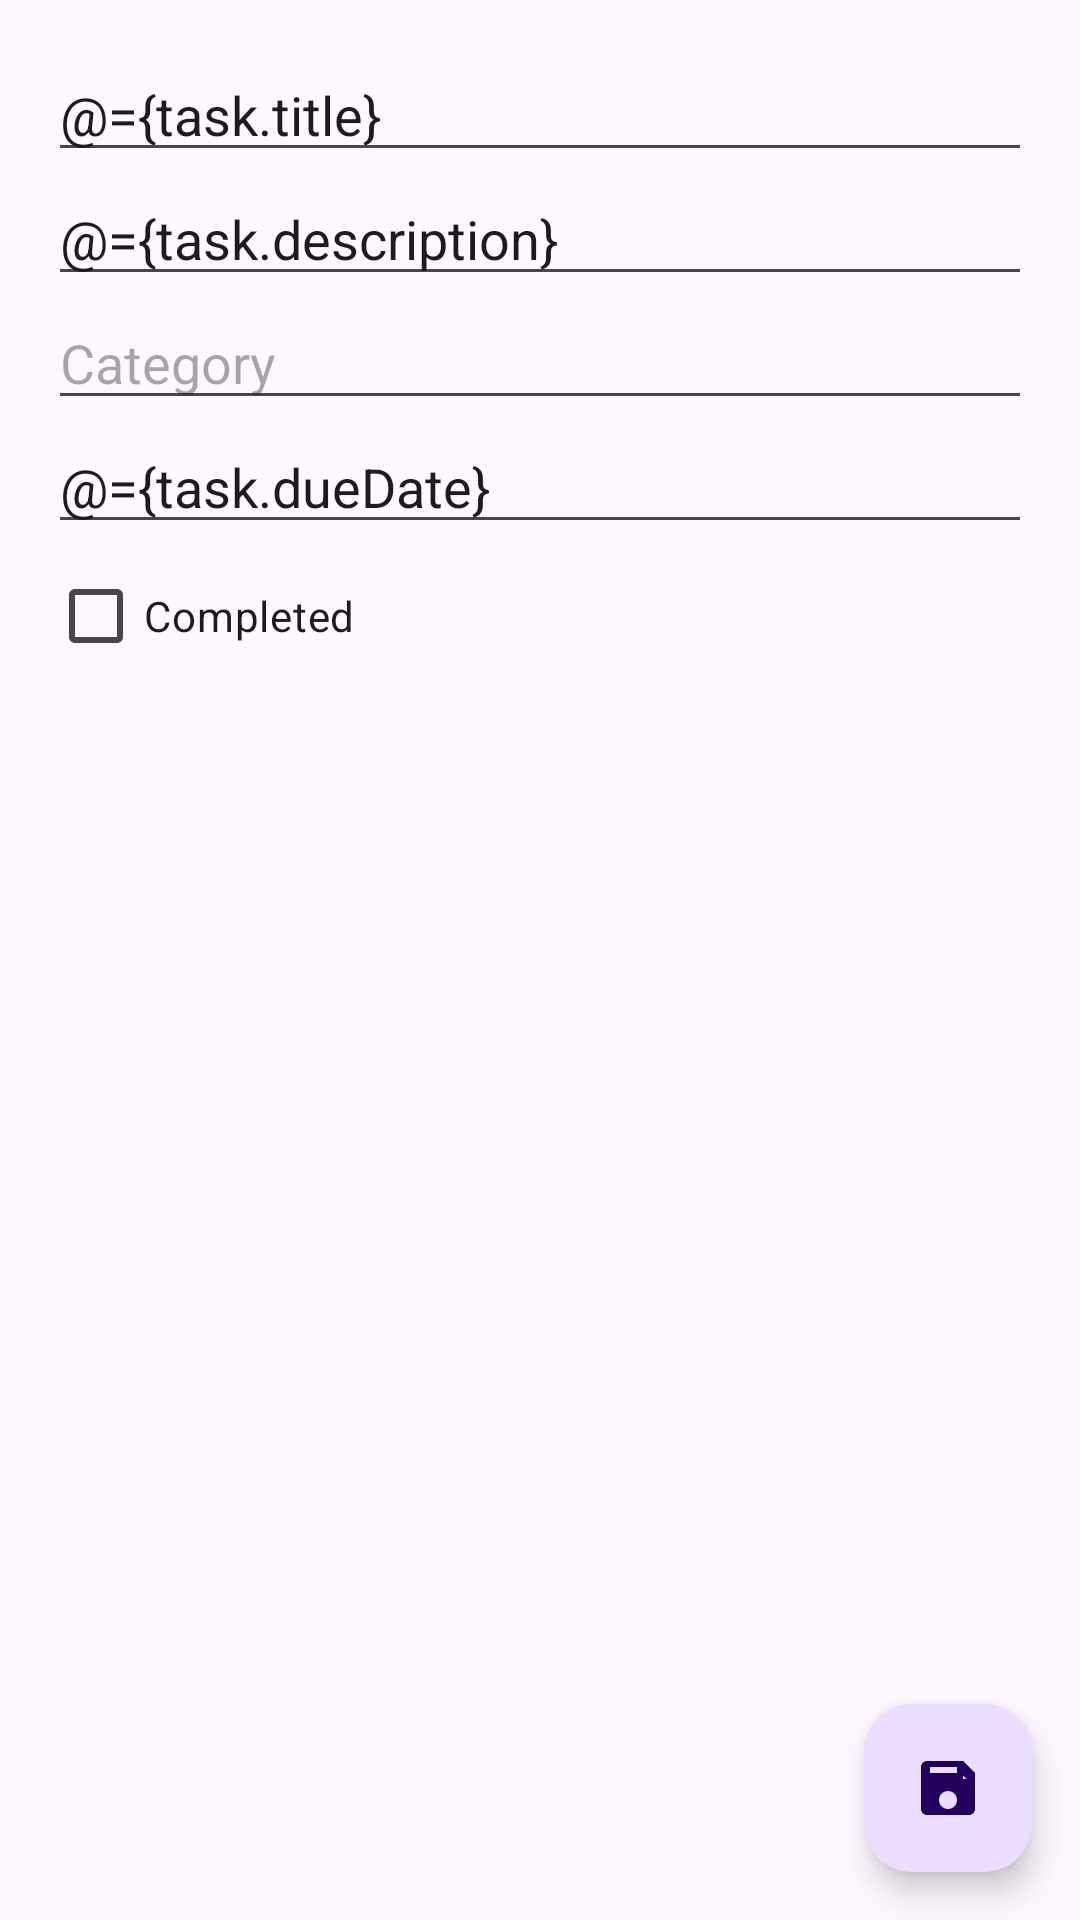

This screen was rendered from an Android layout file. Write that file and the resources it references.
<!-- AndroidManifest.xml: application theme Theme.TaskManager -->
<!-- res/layout/fragment_task_form.xml -->
<?xml version="1.0" encoding="utf-8"?>
<layout
    xmlns:tools="http://schemas.android.com/tools"
    xmlns:android="http://schemas.android.com/apk/res/android"
    xmlns:app="http://schemas.android.com/apk/res-auto">

    <data>
        <variable
            name="task"
            type="gal.uvigo.taskmanager.Task"/>
    </data>

    <androidx.constraintlayout.widget.ConstraintLayout
        android:layout_width="match_parent"
        android:layout_height="match_parent">

        <ScrollView
            android:layout_width="match_parent"
            android:layout_height="match_parent"
            android:padding="16dp"
            app:layout_constraintTop_toTopOf="parent"
            app:layout_constraintBottom_toBottomOf="parent"
            app:layout_constraintStart_toStartOf="parent"
            app:layout_constraintEnd_toEndOf="parent">

            <LinearLayout
                android:orientation="vertical"
                android:layout_width="match_parent"
                android:layout_height="wrap_content">

                <EditText
                    android:id="@+id/editTitle"
                    android:layout_width="match_parent"
                    android:layout_height="wrap_content"
                    android:hint="@string/hint_title"
                    android:text="@={task.title}"
                    android:inputType="text"/>

                <EditText
                    android:id="@+id/editDescription"
                    android:layout_width="match_parent"
                    android:layout_height="wrap_content"
                    android:hint="@string/hint_description"
                    android:text="@={task.description}"
                    android:inputType="textMultiLine"/>

                <AutoCompleteTextView
                    android:id="@+id/autoCategory"
                    android:layout_width="match_parent"
                    android:layout_height="wrap_content"
                    android:hint="@string/hint_category"/>

                <EditText
                    android:id="@+id/editDueDate"
                    android:layout_width="match_parent"
                    android:layout_height="wrap_content"
                    android:hint="@string/hint_due_date"
                    android:focusable="false"
                    android:clickable="true"
                    android:text="@={task.dueDate}" />

                <CheckBox
                    android:id="@+id/checkboxIsDone"
                    android:layout_width="wrap_content"
                    android:layout_height="wrap_content"
                    android:text="@string/complete"/>

            </LinearLayout>
        </ScrollView>

        
        <com.google.android.material.floatingactionbutton.FloatingActionButton
            android:id="@+id/fabSaveTask"
            android:layout_width="wrap_content"
            android:layout_height="wrap_content"
            android:layout_margin="16dp"
            android:contentDescription="@string/save"
            app:srcCompat="@drawable/ic_save"
            app:fabSize="normal"
            app:tooltipText="@string/save"
            app:layout_constraintBottom_toBottomOf="parent"
            app:layout_constraintEnd_toEndOf="parent"/>

    </androidx.constraintlayout.widget.ConstraintLayout>
</layout>
<!-- resources referenced by this layout -->
<resources>
  <!-- drawable ic_save (drawable) -->
  <?xml version="1.0" encoding="utf-8"?>
  <vector xmlns:android="http://schemas.android.com/apk/res/android"
      android:width="24dp"
      android:height="24dp"
      android:viewportWidth="24"
      android:viewportHeight="24">
      <path
          android:fillColor="#FF000000"
          android:pathData="M17,3H5c-1.1,0 -2,0.9 -2,2v14c0,1.1 0.9,2 2,2h14c1.1,0 2,-0.9 2,-2V7l-4,-4zM12,19c-1.66,0 -3,-1.34 -3,-3s1.34,-3 3,-3 3,1.34 3,3 -1.34,3 -3,3zm3,-12H6V5h9v2zM17,7.83L18.17,9H17V7.83z"/>
  </vector>
  <string name="complete">Completed</string>
  <string name="hint_category">Category</string>
  <string name="hint_description">Description</string>
  <string name="hint_due_date">Due date</string>
  <string name="hint_title">Title</string>
  <string name="save">Save</string>
  <style name="Theme.TaskManager" parent="Base.Theme.TaskManager" />
  <style name="Base.Theme.TaskManager" parent="Theme.Material3.DayNight.NoActionBar">
          <item name="colorPrimary">@color/md_primary</item>
          <item name="colorOnPrimary">@color/md_on_primary</item>
          <item name="colorSecondary">@color/md_secondary</item>
          <item name="colorOnBackground">@color/md_background</item>
          <item name="colorSurface">@color/md_surface</item>
          <item name="colorError">@color/md_error</item>
  
          <item name="textAppearanceHeadlineSmall">@style/TextTitle</item>
          <item name="textAppearanceBodyMedium">@style/TextBody</item>
      </style>
  <color name="md_primary">#19ADD2</color>
  <color name="md_on_primary">#F84927B0</color>
  <color name="md_secondary">#020202</color>
  <color name="md_background">#FFFFFF</color>
  <color name="md_surface">#FFFFFF</color>
  <color name="md_error">#D32F2F</color>
  <style name="TextTitle" parent="TextAppearance.Material3.TitleLarge" />
  <style name="TextBody" parent="TextAppearance.Material3.BodyMedium" />
</resources>
